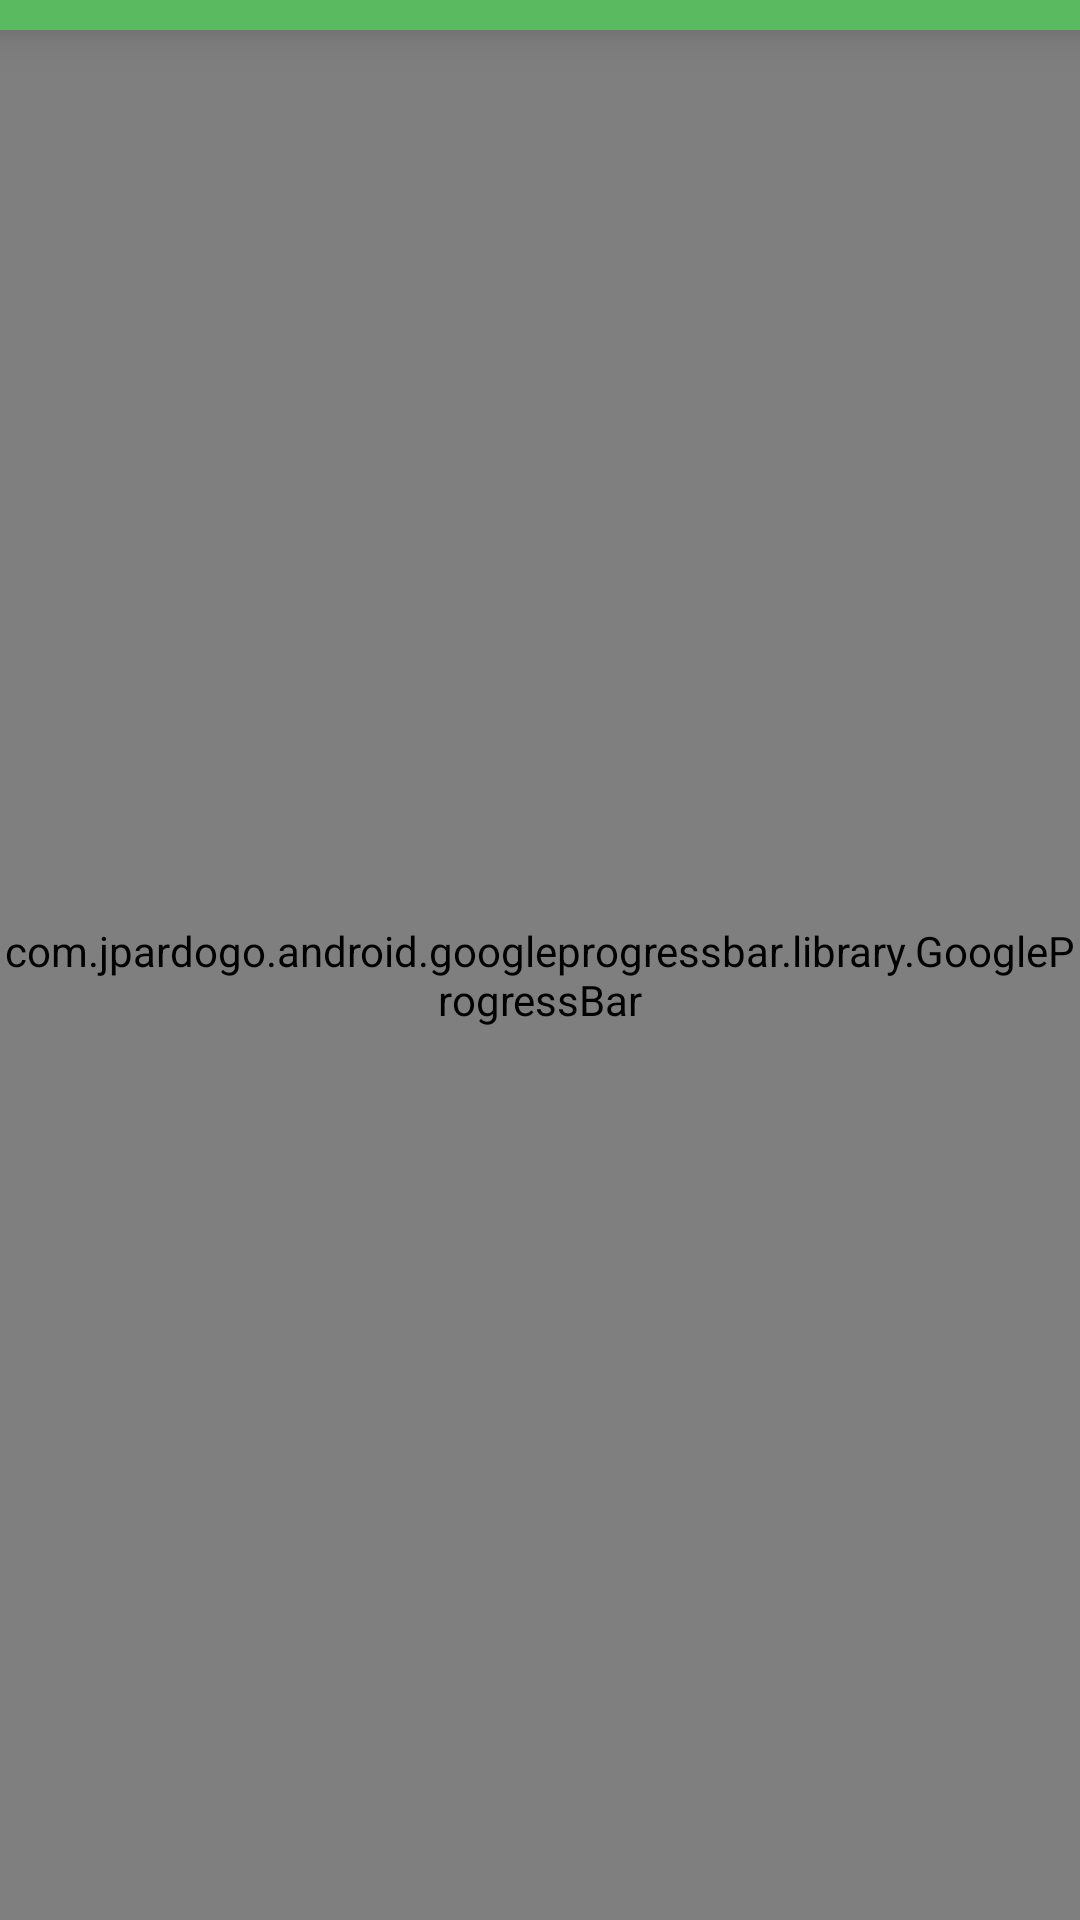

Layout XML and referenced resources for this Android screen:
<!-- AndroidManifest.xml: application theme Theme.Drugstore_VNC -->
<!-- res/layout/fragment_web_view.xml -->
<LinearLayout xmlns:android="http://schemas.android.com/apk/res/android"
    xmlns:app="http://schemas.android.com/apk/res-auto"
    xmlns:tools="http://schemas.android.com/tools"
    android:layout_width="match_parent"
    android:orientation="vertical"
    android:layout_height="match_parent">
    <androidx.constraintlayout.widget.ConstraintLayout
        android:id="@id/consraintAppBar"
        android:layout_width="match_parent"
        android:background="@color/green"
        app:layout_constraintTop_toTopOf="parent"
        android:elevation="@dimen/_ten"
        android:layout_height="wrap_content"
        app:layout_constraintEnd_toEndOf="parent"
        app:layout_constraintStart_toStartOf="parent">

        <ImageView
            android:id="@+id/backWebFragment"
            android:layout_width="wrap_content"
            android:layout_height="@dimen/_zero"
            android:layout_margin="@dimen/_five"
            android:src="@drawable/baseline_arrow_back_ios_new_24"
            app:layout_constraintBottom_toBottomOf="parent"
            app:layout_constraintDimensionRatio="2:3"
            app:layout_constraintStart_toStartOf="parent"
            app:layout_constraintTop_toTopOf="parent"
            tools:ignore="ContentDescription" />

        <TextView
            app:layout_constraintStart_toEndOf="@+id/backWebFragment"
            android:id="@+id/txtWebview"
            android:visibility="gone"
            android:layout_width="wrap_content"
            android:layout_height="@dimen/_zero"
            android:textSize="@dimen/twenty"
            android:textColor="@color/white"
            android:textStyle="bold"
            android:gravity="center_vertical"
            android:text="@string/news"
            app:layout_constraintBottom_toBottomOf="parent"
            app:layout_constraintTop_toTopOf="parent"
            tools:ignore="SpUsage" />
    </androidx.constraintlayout.widget.ConstraintLayout>
<androidx.constraintlayout.widget.ConstraintLayout
    android:layout_width="match_parent"
    android:layout_height="match_parent">
    <WebView
        android:id="@+id/webView"
        android:layout_width="match_parent"
        android:layout_height="match_parent"
        app:layout_constraintBottom_toBottomOf="parent"
        app:layout_constraintEnd_toEndOf="parent"
        app:layout_constraintStart_toStartOf="parent"
        app:layout_constraintTop_toTopOf="parent" />

    <com.jpardogo.android.googleprogressbar.library.GoogleProgressBar
        android:id="@+id/googleProgressBar"
        android:layout_width="wrap_content"
        android:layout_height="wrap_content"
        app:layout_constraintBottom_toBottomOf="parent"
        app:layout_constraintEnd_toEndOf="parent"
        app:layout_constraintStart_toStartOf="parent"
        app:layout_constraintTop_toTopOf="parent" />
</androidx.constraintlayout.widget.ConstraintLayout>
</LinearLayout>
<!-- resources referenced by this layout -->
<resources>
  <color name="green">#59BA60</color>
  <color name="white">#FFFFFFFF</color>
  <dimen name="_five">5dp</dimen>
  <dimen name="_ten">10dp</dimen>
  <dimen name="_zero">0dp</dimen>
  <dimen name="twenty">20dp</dimen>
  <string name="news">News</string>
  <style name="Theme.Drugstore_VNC" parent="Base.Theme.Drugstore_VNC" />
  <style name="Base.Theme.Drugstore_VNC" parent="Theme.Material3.Light.NoActionBar">
          
           <item name="colorPrimary">@color/green</item>
      </style>
</resources>
